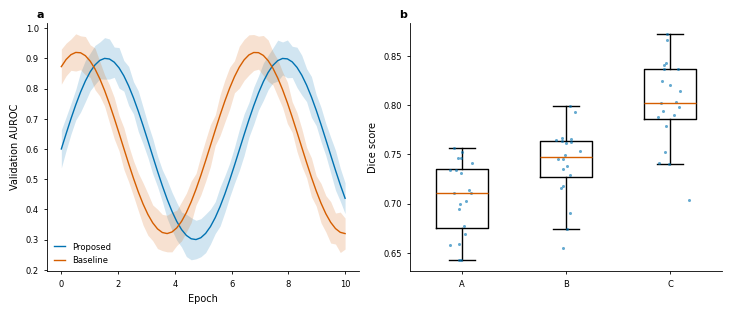

Here is the Python script that generated this plot:
"""Manuscript figure style for matplotlib.

Usage:
    import figstyle
    figstyle.apply_style()
    fig, ax = plt.subplots(figsize=figstyle.fig_size("single", journal="elsevier"),
                           layout="constrained")
    ...
    figstyle.save_figure(fig, "figures/fig2_ablation")

Requires matplotlib. Everything is plain functions on rcParams; no state
beyond what matplotlib itself keeps.
"""

from __future__ import annotations

import os
from typing import Iterable, Mapping, Sequence

import matplotlib as mpl
import matplotlib.pyplot as plt
from cycler import cycler

MM_PER_INCH = 25.4

# Okabe-Ito colorblind-safe palette, ordered for plotting priority.
OKABE_ITO = {
    "blue": "#0072B2",
    "vermillion": "#D55E00",
    "green": "#009E73",
    "orange": "#E69F00",
    "sky": "#56B4E9",
    "pink": "#CC79A7",
    "yellow": "#F0E442",
    "black": "#000000",
}
OKABE_ITO_LIST = list(OKABE_ITO.values())

# Column widths in mm. Verify against current author guidelines for real
# submissions; these are the widely published values.
COLUMN_WIDTHS_MM = {
    "default":  {"single": 89.0,  "onehalf": 136.0, "double": 183.0},
    "nature":   {"single": 89.0,  "onehalf": 136.0, "double": 183.0},
    "elsevier": {"single": 90.0,  "onehalf": 140.0, "double": 190.0},
    "springer": {"single": 84.0,  "onehalf": 129.0, "double": 174.0},
    "ieee":     {"single": 88.9,  "onehalf": 135.0, "double": 181.9},
    "science":  {"single": 57.0,  "onehalf": 121.0, "double": 184.0},
    "neurips":  {"single": 139.7, "onehalf": 139.7, "double": 139.7},  # one-column format
    "icml":     {"single": 82.55, "onehalf": 127.0, "double": 171.45},
}

GOLDEN = 0.6180339887


def fig_size(
    width: str = "single",
    journal: str = "default",
    aspect: float = GOLDEN,
    height_mm: float | None = None,
    width_mm: float | None = None,
) -> tuple[float, float]:
    """Figure size in inches for a given column slot.

    width:    "single" | "onehalf" | "double" (ignored if width_mm given)
    journal:  key into COLUMN_WIDTHS_MM
    aspect:   height / width (ignored if height_mm given)
    """
    if width_mm is None:
        try:
            width_mm = COLUMN_WIDTHS_MM[journal.lower()][width]
        except KeyError as e:
            raise KeyError(
                f"Unknown journal/slot {journal!r}/{width!r}. "
                f"Journals: {sorted(COLUMN_WIDTHS_MM)}; slots: single, onehalf, double. "
                f"Or pass width_mm= directly."
            ) from e
    h_mm = height_mm if height_mm is not None else width_mm * aspect
    return (width_mm / MM_PER_INCH, h_mm / MM_PER_INCH)


def apply_style(
    base_size: float = 7.0,
    font: Sequence[str] = ("Arial", "Helvetica", "DejaVu Sans"),
    palette: Iterable[str] = OKABE_ITO_LIST,
) -> None:
    """Set rcParams for manuscript output. Call once, before creating figures.

    base_size is the axis-label size in pt at FINAL printed size; ticks and
    legends are one point smaller. Text stays text in exported PDFs
    (fonttype 42) and SVGs (fonttype 'none').
    """
    small = max(base_size - 1.0, 5.0)
    mpl.rcParams.update({
        # Typography
        "font.family": "sans-serif",
        "font.sans-serif": list(font),
        "font.size": base_size,
        "axes.labelsize": base_size,
        "axes.titlesize": base_size,      # discouraged, but if used, not larger
        "xtick.labelsize": small,
        "ytick.labelsize": small,
        "legend.fontsize": small,
        "legend.title_fontsize": small,
        "figure.titlesize": base_size,
        "mathtext.fontset": "dejavusans",
        # Geometry
        "axes.linewidth": 0.6,
        "axes.spines.top": False,
        "axes.spines.right": False,
        "xtick.major.width": 0.6,
        "ytick.major.width": 0.6,
        "xtick.minor.width": 0.45,
        "ytick.minor.width": 0.45,
        "xtick.major.size": 2.5,
        "ytick.major.size": 2.5,
        "xtick.minor.size": 1.5,
        "ytick.minor.size": 1.5,
        "xtick.direction": "out",
        "ytick.direction": "out",
        "lines.linewidth": 1.0,
        "lines.markersize": 3.0,
        "errorbar.capsize": 2.0,
        "grid.linewidth": 0.4,
        "grid.alpha": 0.3,
        # Legend
        "legend.frameon": False,
        "legend.handlelength": 1.4,
        "legend.borderaxespad": 0.4,
        # Color
        "axes.prop_cycle": cycler(color=list(palette)),
        "image.cmap": "viridis",
        # Export: keep text as text
        "pdf.fonttype": 42,
        "ps.fonttype": 42,
        "svg.fonttype": "none",
        "figure.dpi": 150,        # screen preview only
        "savefig.dpi": 600,       # raster export default
        "savefig.facecolor": "white",
        "figure.facecolor": "white",
    })


def label_panels(
    axes,
    labels: Sequence[str] | None = None,
    fontsize: float = 8.0,
    uppercase: bool = False,
    dx_pt: float = -2.0,
    dy_pt: float = 2.0,
) -> None:
    """Bold panel labels (a, b, c ...) just outside each axes' top-left corner.

    axes: dict from subplot_mosaic (labels default to its keys), or a
    sequence of Axes (labels default to a, b, c ...). uppercase=True for
    venues using A, B, C. Nudge with dx_pt/dy_pt if a label collides with a
    y-axis label.
    """
    if isinstance(axes, Mapping):
        items = list(axes.items())
        if labels is not None:
            items = list(zip(labels, [ax for _, ax in items]))
    else:
        seq = list(axes)
        if labels is None:
            labels = [chr(ord("a") + i) for i in range(len(seq))]
        items = list(zip(labels, seq))
    for lab, ax in items:
        text = str(lab).upper() if uppercase else str(lab)
        ax.annotate(
            text, xy=(0, 1), xycoords="axes fraction",
            xytext=(dx_pt, dy_pt), textcoords="offset points",
            fontsize=fontsize, fontweight="bold", ha="right", va="bottom",
            annotation_clip=False,
        )


def save_figure(
    fig,
    stem: str,
    formats: Sequence[str] = ("pdf", "png"),
    dpi: int = 600,
    transparent: bool = False,
) -> list[str]:
    """Save fig as stem.<fmt> for each format, at the figure's declared size.

    Deliberately no bbox_inches='tight': the figure was built at final size
    and tight-cropping would change it. Returns the written paths.
    """
    stem = os.fspath(stem)
    d = os.path.dirname(stem)
    if d:
        os.makedirs(d, exist_ok=True)
    written = []
    for fmt in formats:
        fmt = fmt.lower().lstrip(".")
        path = f"{stem}.{fmt}"
        kwargs = {"transparent": transparent}
        if fmt in ("png", "tif", "tiff", "jpg", "jpeg"):
            kwargs["dpi"] = dpi
        if fmt in ("tif", "tiff"):
            kwargs["pil_kwargs"] = {"compression": "tiff_lzw"}
        fig.savefig(path, **kwargs)
        written.append(path)
    return written


if __name__ == "__main__":
    # Smoke test: renders a demo figure into ./figstyle_demo.pdf/.png
    import numpy as np

    apply_style()
    fig = plt.figure(figsize=fig_size("double", aspect=0.42), layout="constrained")
    axs = fig.subplot_mosaic([["a", "b"]])
    rng = np.random.default_rng(0)
    x = np.linspace(0, 10, 60)
    for i, name in enumerate(["Proposed", "Baseline"]):
        m = np.sin(x + i) * 0.3 + 0.6 + 0.02 * i
        s = 0.05 + 0.02 * rng.random(x.size)
        line, = axs["a"].plot(x, m, label=name)
        axs["a"].fill_between(x, m - s, m + s, color=line.get_color(), alpha=0.18, lw=0)
    axs["a"].set_xlabel("Epoch"); axs["a"].set_ylabel("Validation AUROC")
    axs["a"].legend()
    vals = [rng.normal(0.7 + 0.05 * i, 0.04, 20) for i in range(3)]
    axs["b"].boxplot(vals, widths=0.5, showfliers=False)
    for i, v in enumerate(vals, start=1):
        axs["b"].plot(rng.normal(i, 0.06, v.size), v, "o", ms=2.2, alpha=0.6,
                      mew=0, color=OKABE_ITO["blue"])
    axs["b"].set_xticklabels(["A", "B", "C"]); axs["b"].set_ylabel("Dice score")
    label_panels(axs)
    print("wrote:", save_figure(fig, "figstyle_demo"))
